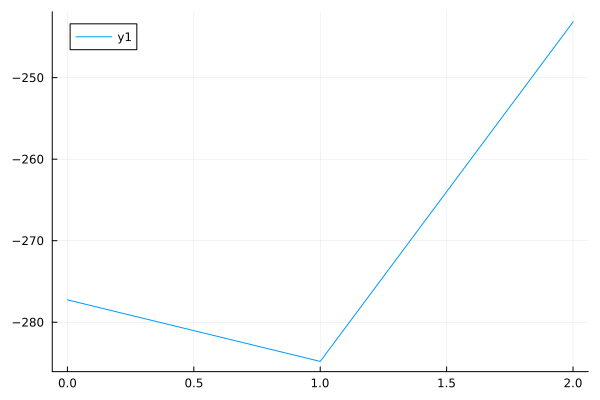

Values plotted in this chart, from the file beside it:
0	-277.25887222397836
1	-284.8
2	-243.2
